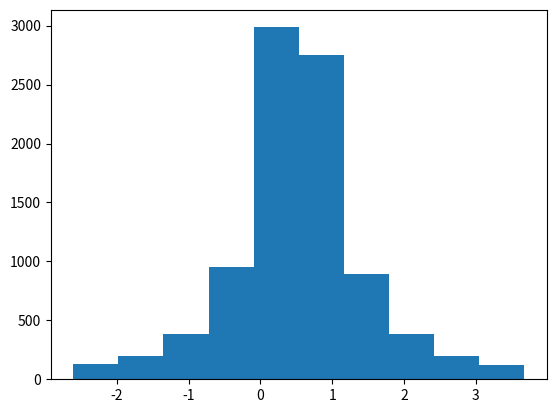
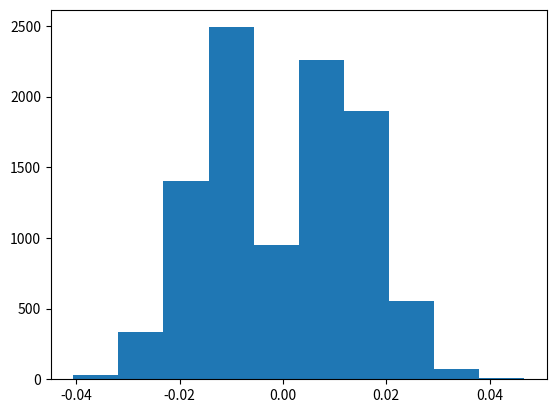

The matplotlib source for these figures, in order:
import base64
import io
import sys

import matplotlib.pyplot as plt
import numpy as np


def cos_sim(x, y):
    x_norm = np.linalg.norm(x)
    y_norm = np.linalg.norm(y)
    return (x * y).sum() / (x_norm * y_norm)


def sample(dim: int):
    u = np.random.randn(dim)
    v = np.random.randn(dim)
    w = np.random.randn(dim)

    d = v - u
    u_norm_sq = np.linalg.norm(u) ** 2
    d_norm_sq = np.linalg.norm(d) ** 2

    alpha = np.dot(d, w) * u_norm_sq - np.dot(d, u) * np.dot(u, w)
    alpha = alpha / (np.dot(u, w) * d_norm_sq - np.dot(d, u) * np.dot(d, w))

    x_alpha = alpha * v + (1 - alpha) * u

    return alpha, cos_sim(x_alpha, w)


def ghostty_show():
    buf = io.BytesIO()
    plt.savefig(buf, format="png", bbox_inches="tight")
    data = base64.standard_b64encode(buf.getvalue()).decode("ascii")

    # Send the entire image as a single payload (m=0 is implied)
    sys.stdout.write(f"\033_Ga=T,f=100;{data}\033\\\n")
    plt.close()


def plot(n: int, dim: int):
    samples = [sample(dim) for i in range(n)]

    x_samples = [s[0] for s in samples]
    y_samples = [s[1] for s in samples]

    x_samples = np.array(x_samples)
    x_samples = x_samples[
        (x_samples <= np.quantile(x_samples, 0.95))
        & (x_samples >= np.quantile(x_samples, 0.05))
    ]
    plt.hist(x_samples)
    ghostty_show()

    plt.hist(y_samples)
    ghostty_show()


if __name__ == "__main__":
    n = 10000
    dim = 10000
    plot(n, dim)
